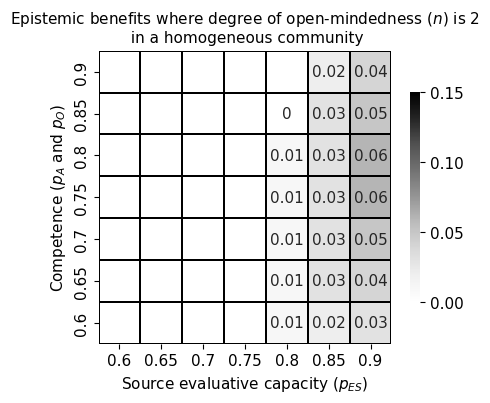
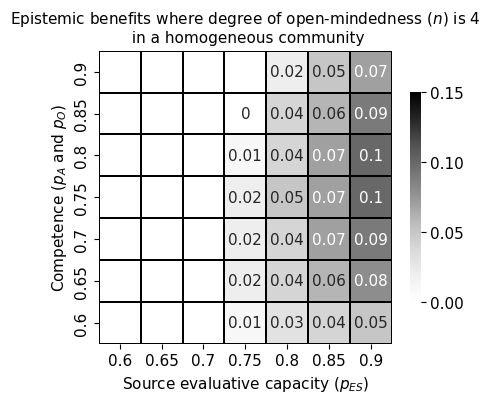
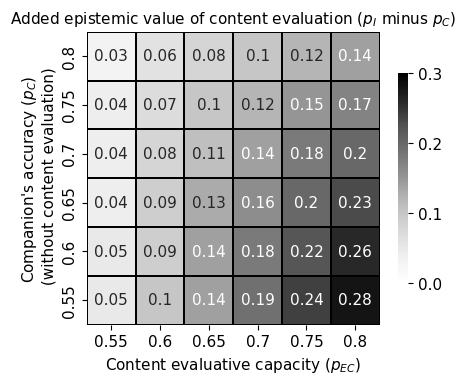
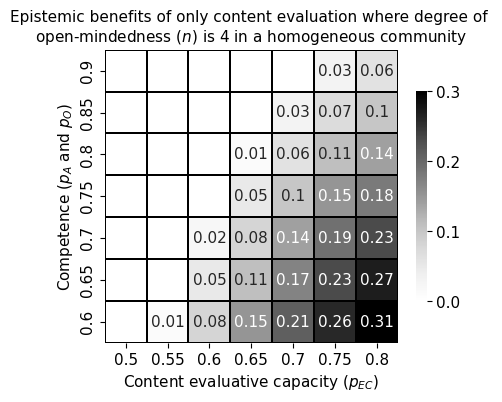
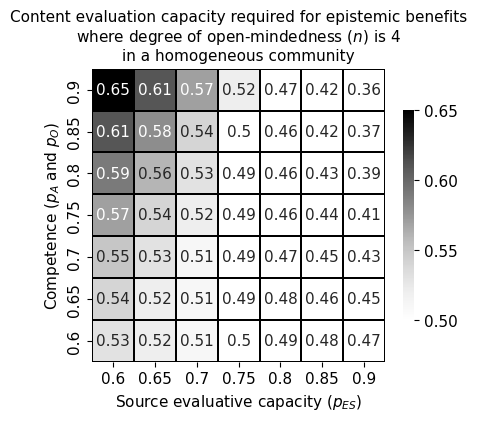
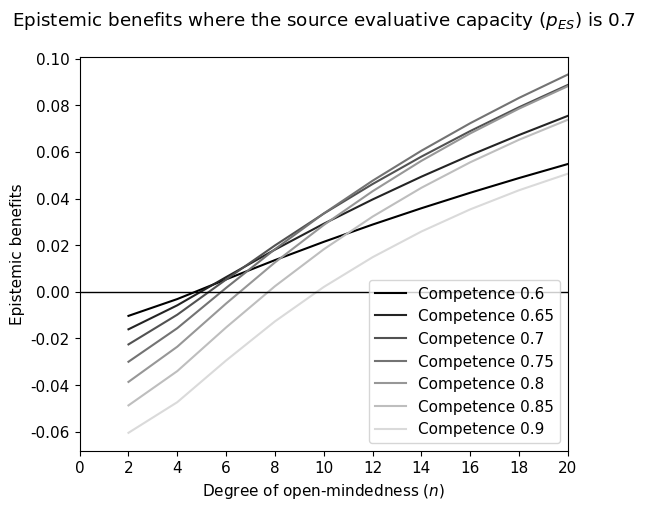
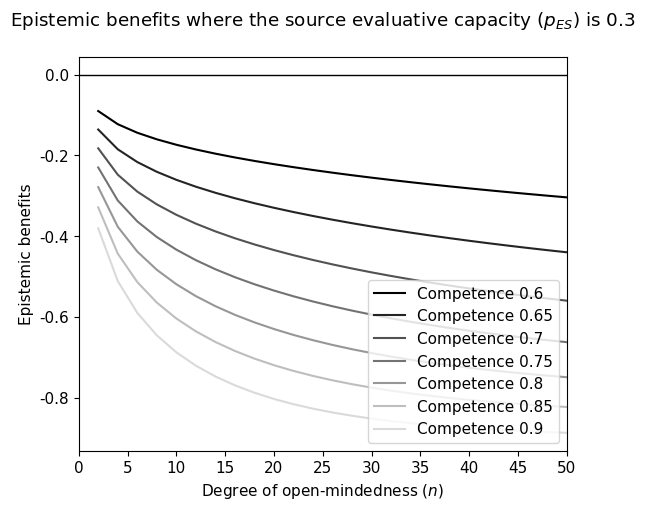
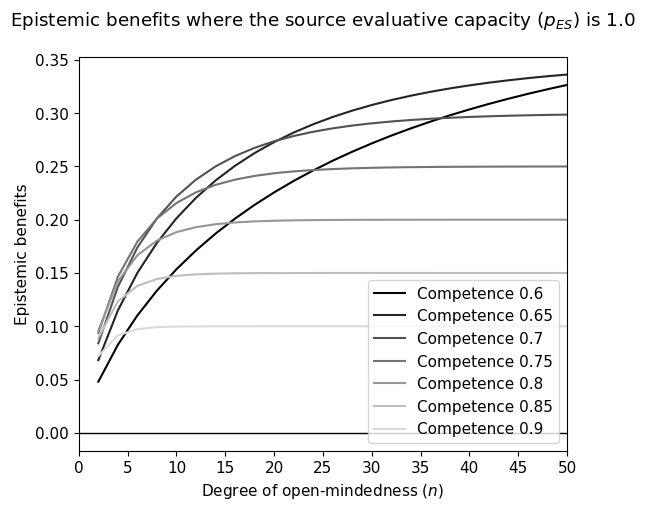

The script that saved these images, in order:
import os

import matplotlib.pyplot as plt
import numpy as np
import pandas as pd
import seaborn as sns
from scipy.stats import binom

""" Settings for the style of the figures """
font_style = {"family": "Calibri", "size": 11}
title_style = {"fontname": "Calibri", "fontsize": "11"}
label_style = {"fontname": "Calibri", "fontsize": "11"}
cm = 1 / 2.54  # variable used to convert inches to cm
figure_size = (12 * cm, 10.5 * cm)
graph_size = (16 * cm, 13 * cm)
cmap = plt.get_cmap("Greys")


def accuracy_information(
    source_evaluative_capacity: float,
    competence_associate: float,
    competence_opposer: float,
    content_evaluation_right: float = 0.5,
    content_evaluation_wrong: float = 0.5,
):
    """Function returns the information accuracy when the agent evaluates the source
    and the content.

    The idea is to calculate the probability that the agent accepts an argument that
    survived the source evaluation, the probability that an accepted argument is right
    and the probability that an accepted argument is wrong.
    NOTE: The companion's accuracy (without content evaluation) is given by setting
    content evaluation to 0.5.

    Parameters
    ----------
    competence_associate: float
        Competence level of associates, i.e., agents with aligned interests
    competence_opposer: float
        Competence level of opposers, i.e., agents with opposed interests
    source_evaluative_capacity: float
        Level of source evaluative capacity
    content_evaluation_right: float = 0.5
        Level of content evaluative capacity for right content, i.e., content that supports the alternative that is in
        the agent's best interest
    content_evaluation_wrong: float = 0.5
        Level of content evaluative capacity for wrong content, i.e., content that does not support the alternative
        that is in the agent's best interest

    Returns
    -------
    information_accuracy: float
        The probability that an accepted piece of information supports the right alternative, i.e., the alternative is
        in the agent's best interest"""

    # 1. Calculate the probability that a piece of information from an accepted source supports the right alternative
    # and survives both source and content evaluation:
    # (The probability that the source is an associate who produced a right argument plus
    # the probability that the source is an opposer who produced a right argument) times
    # the probability that a right argument is correctly identified (and thus accepted)
    probability_right = (
        source_evaluative_capacity * competence_associate
        + (1 - source_evaluative_capacity) * (1 - competence_opposer)
    ) * content_evaluation_right

    # 2. idem for the wrong alternative
    probability_wrong = (
        source_evaluative_capacity * (1 - competence_associate)
        + (1 - source_evaluative_capacity) * competence_opposer
    ) * (1 - content_evaluation_wrong)

    # 3. Calculate information accuracy
    probability_accept = probability_right + probability_wrong
    information_accuracy = probability_right / probability_accept
    return information_accuracy


def expected_accuracy(
    degree_open_mindedness: int = 10,
    competence_opposer: float = 0.7,
    competence_associate: float = 0.6,
    source_evaluative_capacity: float = 0.5,
    content_evaluative_capacity: float = 0.5,
    probability_companion_right: float = "None",
):
    """Function returns the expected accuracy of an open-minded agent given certain input.

     Input can be either:
        a) a given degree of open-mindedness, the principal agent's competence and the companion's accuracy, or
        b) a given degree of open-mindedness, competences, and source and content evaluative capacity
        In other words, one can either input the companion's accuracy directly or this function calculates it from
        the other input

    Parameters
    ----------
    degree_open_mindedness: int
        The number of pieces of information taken into consideration
    competence_associate: float
        Competence level of associates, i.e., agents with aligned interests
    competence_opposer: float
        Competence level of opposers, i.e., agents with opposed interests
    source_evaluative_capacity: float
        Level of source evaluative capacity
    content_evaluative_capacity: float = 0.5
        Level of content evaluative capacity for right content, i.e., content that supports the alternative that is in
        the agent's best interest
    probability_companion_right: float
        The probability that a companion supports the right alternative, i.e., the alternative that is in the
        agent's best interest

    Returns
    -------
    probability_right: float
        The probability that an open-minded agent selects the right alternative, i.e., the alternative that is in
        her best interest"""

    # 0. Initialize variables
    probability_right: float = 0

    # 1. Special case of close-minded agent
    if degree_open_mindedness == 0:
        probability_right = competence_associate

    # 2. Open-minded agent
    else:
        # Calculate companion's accuracy if it has not been given as input
        if probability_companion_right == "None":
            probability_companion_right = accuracy_information(
                source_evaluative_capacity=source_evaluative_capacity,
                competence_associate=competence_associate,
                competence_opposer=competence_opposer,
                content_evaluation_right=content_evaluative_capacity,
                content_evaluation_wrong=content_evaluative_capacity,
            )
        # 2.a. Case where degree_open_mindedness is even and there can be no ties.
        if (degree_open_mindedness % 2) == 0:
            # the group that determines the individual vote is odd, so I win in two events:
            # (a) exactly half of the neighbors are correct and I am correct or
            # (b) more than half of the neighbors are correct
            probability_right = binom.pmf(
                degree_open_mindedness / 2,
                degree_open_mindedness,
                probability_companion_right,
            ) * competence_associate + binom.sf(
                degree_open_mindedness / 2,
                degree_open_mindedness,
                probability_companion_right,
            )
        # 2.b. Case where degree_open_mindedness is odd and there can be ties.
        else:
            # the group that determines the individual vote is even, so a tie occurs in two events:
            # (a) exactly half of the neighbors minus 1 are correct and I am correct
            # (b) exactly half of the neighbors plus 1 are correct and I am incorrect
            probability_tie = binom.pmf(
                (degree_open_mindedness - 1) / 2,
                degree_open_mindedness,
                probability_companion_right,
            ) * competence_associate + binom.pmf(
                (degree_open_mindedness + 1) / 2,
                degree_open_mindedness,
                probability_companion_right,
            ) * (
                1 - competence_associate
            )
            # the group that determines the individual vote is even, so I win in three events:
            # (a) exactly half of the neighbors plus 1 are correct and I am correct
            # (b) more than half of the neighbors plus 1 are correct
            # (c) there's a tie and the random choice is correct
            probability_right = (
                binom.pmf(
                    (degree_open_mindedness + 1) / 2,
                    degree_open_mindedness,
                    probability_companion_right,
                )
                * competence_associate
                + binom.sf(
                    (degree_open_mindedness + 1) / 2,
                    degree_open_mindedness,
                    probability_companion_right,
                )
                + probability_tie / 2
            )
    return probability_right


def figure_individual_calculated_accuracy(
    source_evaluative_capacity: float = "None",
    max_degree_open_mindedness: int = 20,
    save: bool = False,
    filename: str = "",
):
    """Generates plot of individual accuracy depending on source_evaluative_capacity.

    Parameters
    ----------
    source_evaluative_capacity: float
        Level of source evaluative capacity
    max_degree_open_mindedness: int
        The range of the degree_open_mindedness, i.e., of the x-axis
    save: bool
        Option to save the plot
    filename: str
        Location where the plot is to be saved

    Returns
    -------
    Plot of individual accuracy"""
    # Error handling
    if source_evaluative_capacity == "None":
        print("Error: chance_of_meeting_peer not specified.")
    elif source_evaluative_capacity > 1 or source_evaluative_capacity < 0:
        print("Error: chance_of_meeting_peer has a value below 0 or above 1.")

    # 0. Initialize variables
    xx_values = np.arange(2, max_degree_open_mindedness + 1, 2)
    competence_values = np.arange(0.6, 0.90, 0.05)
    competence_max = max(competence_values) + 0.1
    competence_range = competence_max - min(competence_values)
    colormap = plt.get_cmap("Greys")
    plt.figure(figsize=graph_size)

    # 1. Plots
    for competence in competence_values:
        color = colormap((competence_max - competence) / competence_range)
        competence = round(competence, 2)
        label = "Competence " + str(competence)
        # y_values give the expected accuracy minus competence
        y_values = [
            expected_accuracy(
                competence_associate=competence,
                competence_opposer=competence,
                source_evaluative_capacity=source_evaluative_capacity,
                degree_open_mindedness=x,
            )
            - competence
            for x in xx_values
        ]
        plt.plot(xx_values, y_values, color=color, label=label)

    # 2. Styling and labelling plot
    plt.rcParams.update(
        {"font.family": font_style["family"], "font.size": font_style["size"]}
    )
    plt.title(
        "Epistemic benefits where the source evaluative capacity ($p_{ES}$) is "
        + str(source_evaluative_capacity)
        + "\n"
    )
    plt.ylabel("Epistemic benefits")
    plt.xlabel("Degree of open-mindedness ($n$)")
    if max_degree_open_mindedness != 50:
        plt.xticks(np.arange(0, max_degree_open_mindedness + 1, 2))
    else:
        plt.xticks(np.arange(0, 51, 5))
    plt.axhline(0, color="k", linewidth=1)
    plt.xlim([0, max_degree_open_mindedness])
    plt.legend(loc="lower right")

    # 3. Showing or saving plot
    if save:
        if filename == "":
            print("Error: filename not specified.")
        else:
            plt.savefig(fname=filename, dpi="figure")
    else:
        plt.show()


def figure_heatmap_source(
    degree_open_mindedness: int,
    advantage: float = 0,
    save: bool = False,
    filename: str = "",
):
    """Generates heatmap of epistemic benefit of open_mindedness for a range of competences and
    source evaluative capacities.

    Parameters
    ----------
    degree_open_mindedness: int
        Degree of open-mindedness
    advantage: float
        The competence advantage of the associating group (disadvantage is represented by negative advantage)

    save: bool
        Option to save the plot
    filename: str
        Location where the plot is to be saved

    Returns
    -------
    Heatmap of epistemic benefit"""

    # 0. Initialize variables
    index = [0.6, 0.65, 0.70, 0.75, 0.8, 0.85, 0.9]
    index.reverse()
    columns = [0.6, 0.65, 0.70, 0.75, 0.8, 0.85, 0.9]
    data = np.zeros((len(index), len(columns)))
    mask = np.zeros_like(data)

    # 1. Generate data about expected accuracy for various parameter settings
    for x in range(len(index)):
        for y in range(len(columns)):
            c = index[x]
            p = columns[y]
            data[x, y] = (
                expected_accuracy(
                    degree_open_mindedness=degree_open_mindedness,
                    competence_opposer=c - advantage,
                    competence_associate=c,
                    source_evaluative_capacity=p,
                )
                - c
            )
            if data[x, y] < 0:
                mask[x, y] = True
            data[x, y] = round(data[x, y], 2)

    # 2. Plot data as heatmap
    vmin = 0.00
    vmax = 0.15
    cbar_ticks = [0, 0.05, 0.1, 0.15]
    df = pd.DataFrame(data, index=index, columns=columns)

    heatmap_style = {
        "annot": True,
        "cmap": cmap,
        "mask": mask,
        "vmin": vmin,
        "vmax": vmax,
        "linewidths": 0.1,
        "linecolor": "k",
        "cbar_kws": {"ticks": cbar_ticks, "shrink": 0.66},
        "square": True,
    }
    plt.rc("font", **font_style)
    plt.figure(figsize=figure_size)
    fig = sns.heatmap(df, **heatmap_style)
    bottom, top = fig.get_ylim()
    fig.set_ylim(bottom, top)

    # 3. Styling and labelling plot
    titletext: str = (
        "Epistemic benefits where degree of open-mindedness ($n$) is "
        + str(degree_open_mindedness)
    )
    ylabeltext: str = ""
    if advantage > 0:
        titletext = titletext + "\n and competence advantage is " + str(advantage)
        ylabeltext = "Competence ($p_A$)"
    elif advantage < 0:
        advantage = -1 * advantage
        titletext = titletext + "\n and competence disadvantage is " + str(advantage)
        ylabeltext = "Competence ($p_A$)"
    else:
        titletext = titletext + "\n in a homogeneous community"
        ylabeltext = "Competence ($p_A$ and $p_O$)"
    fig.set_title(titletext, **title_style)
    fig.set_xlabel("Source evaluative capacity ($p_{ES}$)", **label_style)
    fig.set_ylabel(ylabeltext, **label_style)

    # 4. Showing or saving plot
    if save:
        if filename == "":
            print("Error: filename not specified.")
        else:
            plt.savefig(fname=filename, dpi="figure")
    else:
        plt.show()


def find_tipping_evaluation_content(
    competence_associate: float,
    competence_opposer: float,
    source_evaluative_capacity: float,
    degree_open_mindedness: int = 4,
):
    """Function returns the tipping point for content evaluative capacity where open-mindedness becomes epistemically
    beneficial for an open-minded agent with specified degree of open-mindedness, competences and
    source evaluative capacities.

    The idea is to step-wise increase (or decrease) the content evaluative capacity until the point where
    open-mindedness is epistemically beneficial.

    Parameters
    ----------
    degree_open_mindedness: int
        Degree of open-mindedness
    competence_associate: float
        Competence level of associates, i.e., agents with aligned interests
    competence_opposer: float
        Competence level of opposers, i.e., agents with opposed interests
    source_evaluative_capacity: float
        Level of source evaluative capacity

    Returns
    -------
    evaluation_content: float
        Tipping for content evaluative capacity to become epistemically beneficial"""

    # 0. Initialize variables
    evaluation_content: float = 0.5
    step_size = 0.01
    probability_companion_right = accuracy_information(
        source_evaluative_capacity=source_evaluative_capacity,
        competence_associate=competence_associate,
        competence_opposer=competence_opposer,
        content_evaluation_right=evaluation_content,
        content_evaluation_wrong=evaluation_content,
    )
    probability_right = expected_accuracy(
        degree_open_mindedness=degree_open_mindedness,
        probability_companion_right=probability_companion_right,
        competence_associate=competence_associate,
    )
    # 1. If probability_right is lower than competence_associate, the idea is to step-wise increase the content
    # evaluative capacity until the point where open-mindedness is epistemically beneficial
    if probability_right < competence_associate:
        while probability_right < competence_associate:
            evaluation_content = evaluation_content + step_size
            probability_companion_right = accuracy_information(
                source_evaluative_capacity=source_evaluative_capacity,
                competence_associate=competence_associate,
                competence_opposer=competence_opposer,
                content_evaluation_right=evaluation_content,
                content_evaluation_wrong=evaluation_content,
            )
            probability_right = expected_accuracy(
                degree_open_mindedness=degree_open_mindedness,
                probability_companion_right=probability_companion_right,
                competence_associate=competence_associate,
            )
    # 2. If probability_right is higher than competence_associate, the idea is to step-wise decrease the content
    # evaluative capacity until the point where open-mindedness is no longer epistemically beneficial
    else:
        while probability_right > competence_associate:
            evaluation_content = evaluation_content - step_size
            probability_companion_right = accuracy_information(
                source_evaluative_capacity=source_evaluative_capacity,
                competence_associate=competence_associate,
                competence_opposer=competence_opposer,
                content_evaluation_right=evaluation_content,
                content_evaluation_wrong=evaluation_content,
            )
            probability_right = expected_accuracy(
                degree_open_mindedness=degree_open_mindedness,
                probability_companion_right=probability_companion_right,
                competence_associate=competence_associate,
            )
        evaluation_content = evaluation_content + step_size
    return round(evaluation_content, 2)


def figure_heatmap_tipping_evaluation_content(
    degree_open_mindedness: int = 4, save: bool = False, filename: str = ""
):
    """Generates heatmap of tipping points for content evaluative capacity where open-mindedness becomes epistemically
    beneficial for an open-minded agent for a range of competences and source evaluative capacities.

    Parameters
    ----------
    degree_open_mindedness: int
        Degree of open-mindedness
    save: bool
        Option to save the plot
    filename: str
        Location where the plot is to be saved

    Returns
    -------
    Heatmap of tipping points"""

    # 0. Initialize variables
    index = [0.05 * x + 0.6 for x in range(7)]  # 0.6 till 0.9
    index.reverse()
    # columns = [0.02 * x + 0.5 for x in range(11)]  # 0.5 till 0.7
    columns = [0.05 * x + 0.6 for x in range(7)]  # 0.6 till 0.9
    data = np.zeros((len(index), len(columns)))
    mask = np.zeros_like(data)

    # 1. Generate data about tipping points for various parameter settings
    for x in range(len(index)):
        for y in range(len(columns)):
            c = index[x]
            p = columns[y]
            data[x, y] = find_tipping_evaluation_content(
                competence_associate=c,
                competence_opposer=c,
                source_evaluative_capacity=p,
                degree_open_mindedness=degree_open_mindedness,
            )
            data[x, y] = round(data[x, y], 2)
    df = pd.DataFrame(data, index=index, columns=columns)

    # 2. Plot data as heatmap
    vmin = 0.50
    vmax = 0.65
    cbar_ticks = [0.50, 0.55, 0.60, 0.65]
    df = pd.DataFrame(data, index=index, columns=columns)

    heatmap_style = {
        "annot": True,
        "cmap": cmap,
        "mask": mask,
        "vmin": vmin,
        "vmax": vmax,
        "linewidths": 0.1,
        "linecolor": "k",
        "cbar_kws": {"ticks": cbar_ticks, "shrink": 0.66},
        "square": True,
    }
    plt.rc("font", **font_style)
    plt.figure(figsize=figure_size)
    fig = sns.heatmap(df, **heatmap_style)
    bottom, top = fig.get_ylim()
    fig.set_ylim(bottom, top)

    # 3. Styling and labelling plot
    fig.set_title(
        "Content evaluation capacity required for epistemic benefits"
        "\nwhere degree of open-mindedness ($n$) is "
        + str(degree_open_mindedness)
        + "\nin a homogeneous community",
        **title_style
    )
    fig.set_xlabel("Source evaluative capacity ($p_{ES}$)", **label_style)
    fig.set_ylabel("Competence ($p_A$ and $p_O$)", **label_style)

    # 4. Showing or saving plot
    if save:
        if filename == "":
            print("Error: filename not specified.")
        else:
            plt.savefig(fname=filename, dpi="figure")
    else:
        plt.show()


def figure_heatmap_content_only(
    degree_open_mindedness: int = 4,
    advantage: float = 0,
    save: bool = False,
    filename: str = "",
):
    """Generates heatmap of epistemic benefit of open_mindedness when only practicing content evaluation
    for a range of competences and content evaluative capacities.

    Parameters
    ----------
    degree_open_mindedness: int
        Degree of open-mindedness
    advantage: float
        The competence advantage of the associating group (disadvantage is represented by negative advantage)

    save: bool
        Option to save the plot
    filename: str
        Location where the plot is to be saved

    Returns
    -------
    Heatmap of epistemic benefit"""

    # 0. Initialize variables
    index = [0.6, 0.65, 0.70, 0.75, 0.8, 0.85, 0.9]
    index.reverse()
    # columns = [0.6, 0.65, 0.70, 0.75, 0.8, 0.85, 0.9]
    columns = [0.5, 0.55, 0.60, 0.65, 0.7, 0.75, 0.8]
    data = np.zeros((len(index), len(columns)))
    mask = np.zeros_like(data)

    # 1. Generate data about expected accuracy for various parameter settings
    for x in range(len(index)):
        for y in range(len(columns)):
            c = index[x]
            p = columns[y]
            data[x, y] = (
                expected_accuracy(
                    degree_open_mindedness=degree_open_mindedness,
                    competence_associate=c,
                    competence_opposer=c - advantage,
                    source_evaluative_capacity=0.5,
                    content_evaluative_capacity=p,
                )
                - c
            )
            if data[x, y] < 0:
                mask[x, y] = True
            data[x, y] = round(data[x, y], 2)
    df = pd.DataFrame(data, index=index, columns=columns)

    # 2. Plot data as heatmap
    vmin = 0.00
    vmax = 0.30
    cbar_ticks = [0, 0.1, 0.20, 0.30]
    heatmap_style = {
        "annot": True,
        "cmap": cmap,
        "mask": mask,
        "vmin": vmin,
        "vmax": vmax,
        "linewidths": 0.1,
        "linecolor": "k",
        "cbar_kws": {"ticks": cbar_ticks, "shrink": 0.66},
        "square": True,
    }
    plt.rc("font", **font_style)
    plt.figure(figsize=figure_size)
    fig = sns.heatmap(df, **heatmap_style)
    bottom, top = fig.get_ylim()
    fig.set_ylim(bottom, top)

    # 3. Styling and labelling plot
    titletext: str = (
        "Epistemic benefits of only content evaluation where degree of \nopen-mindedness ($n$) is "
        + str(degree_open_mindedness)
    )
    ylabeltext: str = ""
    if advantage > 0:
        titletext = titletext + "\n and competence advantage is " + str(advantage)
        ylabeltext = "Competence ($p_A$)"
    elif advantage < 0:
        advantage = -1 * advantage
        titletext = titletext + "\n and competence disadvantage is " + str(advantage)
        ylabeltext = "Competence ($p_A$)"
    else:
        titletext = titletext + " in a homogeneous community"
        ylabeltext = "Competence ($p_A$ and $p_O$)"
    fig.set_title(titletext, **title_style)
    fig.set_xlabel("Content evaluative capacity ($p_{EC}$)", **label_style)
    fig.set_ylabel(ylabeltext, **label_style)

    # 4. Showing or saving plot
    if save:
        if filename == "":
            print("Error: filename not specified.")
        else:
            plt.savefig(fname=filename, dpi="figure")
    else:
        plt.show()


def figure_added_accuracy_content(save: bool = False, filename: str = ""):
    """Generates heatmap of the added accuracy when practicing not only source evaluation but also content evaluation
    for a range of competences and source evaluative capacities.

    Parameters
    ----------
    save: bool
        Option to save the plot
    filename: str
        Location where the plot is to be saved

    Returns
    -------
    Heatmap of added accuracy"""

    # 0. Initialize variables
    index = [
        round(0.55 + 0.05 * y, 2) for y in range(6)
    ]  # values for old companion's accuracy
    index.reverse()
    # columns = [0.6, 0.65, 0.70, 0.75, 0.8, 0.85, 0.9]
    columns = [
        round(0.55 + 0.05 * x, 2) for x in range(6)
    ]  # values for content evaluation
    data = np.zeros((len(index), len(columns)))
    mask = np.zeros_like(data)

    # 1. Generate data about expected accuracy for various parameter settings
    for x in range(len(index)):
        for y in range(len(columns)):
            companion_accuracy = index[x]
            content_evaluation = columns[y]
            data[x, y] = (
                companion_accuracy
                * content_evaluation
                / (
                    companion_accuracy * content_evaluation
                    + (1 - companion_accuracy) * (1 - content_evaluation)
                )
                - companion_accuracy
            )
            data[x, y] = round(data[x, y], 2)
    df = pd.DataFrame(data, index=index, columns=columns)

    # 2. Plot data as heatmap
    vmin = 0.00
    vmax = 0.30
    cbar_ticks = [0, 0.1, 0.2, 0.3]
    heatmap_style = {
        "annot": True,
        "cmap": cmap,
        "mask": mask,
        "vmin": vmin,
        "vmax": vmax,
        "linewidths": 0.1,
        "linecolor": "k",
        "cbar_kws": {"ticks": cbar_ticks, "shrink": 0.66},
        "square": True,
    }
    plt.rc("font", **font_style)
    plt.figure(figsize=figure_size)
    fig = sns.heatmap(df, **heatmap_style)
    bottom, top = fig.get_ylim()
    fig.set_ylim(bottom, top)

    # 3. Styling and labelling plot
    fig.set_title(
        "Added epistemic value of content evaluation ($p_I$ minus $p_C$)", **title_style
    )
    fig.set_xlabel("Content evaluative capacity ($p_{EC}$)", **label_style)
    fig.set_ylabel(
        "Companion's accuracy ($p_C$)\n (without content evaluation)", **label_style
    )

    # 4. Showing or saving plot
    if save:
        if filename == "":
            print("Error: filename not specified.")
        else:
            plt.savefig(fname=filename, dpi="figure")
    else:
        plt.show()


def save_all_figures():
    """Saves all figures used in the paper titled 'When should one be open-minded?' in the folder 'figures'.

    Returns
    -------
    All figures in the folder 'figures'"""
    os.makedirs("figures", exist_ok=True)

    figure_heatmap_source(
        degree_open_mindedness=2,
        advantage=0,
        save=True,
        filename="figures/Figure_heatmap_source_evaluation_n2",
    )
    figure_heatmap_source(
        degree_open_mindedness=4,
        advantage=0,
        save=True,
        filename="figures/Figure_heatmap_source_evaluation_n4",
    )
    figure_added_accuracy_content(
        save=True, filename="figures/Figure_added_accuracy_content"
    )
    figure_heatmap_content_only(
        degree_open_mindedness=4,
        save=True,
        filename="figures/Figure_heatmap_content_only_n4",
    )
    figure_heatmap_tipping_evaluation_content(
        degree_open_mindedness=4,
        save=True,
        filename="figures/Figure_heatmap_tipping_content",
    )
    figure_individual_calculated_accuracy(
        source_evaluative_capacity=0.7,
        max_degree_open_mindedness=20,
        save=True,
        filename="figures/Figure_graph_70_zoom",
    )
    figure_individual_calculated_accuracy(
        source_evaluative_capacity=0.3,
        max_degree_open_mindedness=50,
        save=True,
        filename="figures/Figure_graph_30",
    )
    figure_individual_calculated_accuracy(
        source_evaluative_capacity=1.0,
        max_degree_open_mindedness=50,
        save=True,
        filename="figures/Figure_graph_ 100",
    )


if __name__ == "__main__":
    """Save all figures :)"""
    save_all_figures()
